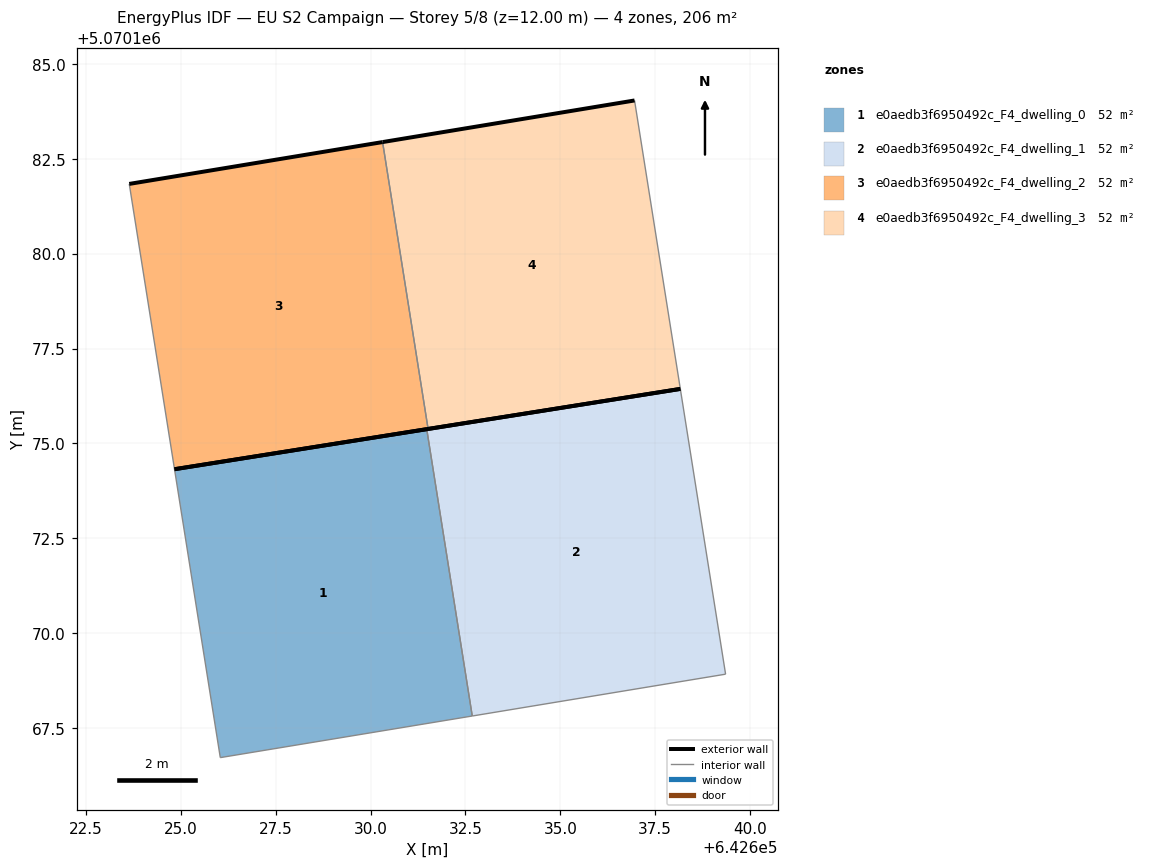
=== STOREY PLAN SPEC (per zone: floor XY polygon, exterior-wall plan segments, windows/doors) ===
zone 1: e0aedb3f6950492c_F4_dwelling_0  (51.6 m²)
  floor: (642632.68, 5070167.82) (642631.48, 5070175.38) (642624.84, 5070174.32) (642626.04, 5070166.72)
  exterior wall: (642624.84, 5070174.32) – (642631.48, 5070175.38)  [6.7 m]
  interior walls: 3
zone 2: e0aedb3f6950492c_F4_dwelling_1  (51.6 m²)
  floor: (642639.35, 5070168.92) (642638.16, 5070176.44) (642631.48, 5070175.38) (642632.68, 5070167.82)
  exterior wall: (642631.48, 5070175.38) – (642638.16, 5070176.44)  [6.8 m]
  interior walls: 3
zone 3: e0aedb3f6950492c_F4_dwelling_2  (51.6 m²)
  floor: (642631.52, 5070175.38) (642630.32, 5070182.94) (642623.65, 5070181.84) (642624.84, 5070174.32)
  exterior wall: (642623.65, 5070181.84) – (642630.32, 5070182.94)  [6.8 m]
  exterior wall: (642631.52, 5070175.38) – (642624.84, 5070174.32)  [6.8 m]
  interior walls: 2
zone 4: e0aedb3f6950492c_F4_dwelling_3  (51.6 m²)
  floor: (642638.16, 5070176.44) (642636.95, 5070184.03) (642630.32, 5070182.94) (642631.52, 5070175.38)
  exterior wall: (642630.32, 5070182.94) – (642636.95, 5070184.03)  [6.7 m]
  exterior wall: (642638.16, 5070176.44) – (642631.52, 5070175.38)  [6.7 m]
  interior walls: 2

=== DERIVED (storey summary) ===
Building: EU S2 Campaign
Storey: 5 of 8  (floor level z = 12.00 m)
Storey gross floor area: 206.4 m²
Zones on this storey: 4
  - e0aedb3f6950492c_F4_dwelling_0: floor 51.6 m²; exterior wall 6.7 m (20.2 m²); WWR 0.0%
  - e0aedb3f6950492c_F4_dwelling_1: floor 51.6 m²; exterior wall 6.8 m (20.3 m²); WWR 0.0%
  - e0aedb3f6950492c_F4_dwelling_2: floor 51.6 m²; exterior wall 13.5 m (40.6 m²); WWR 0.0%
  - e0aedb3f6950492c_F4_dwelling_3: floor 51.6 m²; exterior wall 13.5 m (40.4 m²); WWR 0.0%
Zone adjacency (shared interzone walls):
  - e0aedb3f6950492c_F4_dwelling_0 ↔ e0aedb3f6950492c_F4_dwelling_1
  - e0aedb3f6950492c_F4_dwelling_2 ↔ e0aedb3f6950492c_F4_dwelling_3